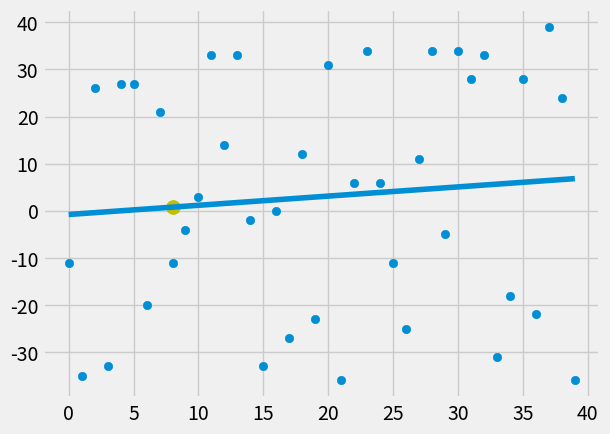

The matplotlib source for this figure:
from statistics import mean
import numpy as np
import matplotlib.pyplot as plt
from matplotlib import style
import random

style.use('fivethirtyeight')

# xs = np.array([1,2,3,4,5,6], dtype=np.float64) #defining data type float
# ys = np.array([5,4,6,5,6,7], dtype=np.float64)

def create_dataset(hm, variance, step=2, correlation=False):
	val = 1
	ys = []
	for i in range(hm):
		y = val + random.randrange(-variance,variance)
		ys.append(y)
		if correlation and correlation == 'pos':
			val += step
		elif correlation and correlation == 'neg':
			val -= step
	xs = [i for i in range(len(ys))]

	return np.array(xs, dtype=np.float64), np.array(ys, dtype=np.float64)


def best_fit_slope_and_intercept(xs,ys):
#Parenthesis Exponent Multiplication Division Addition Subtraction
	m = ( ((mean(xs) * mean(ys)) - mean(xs*ys)) / ((mean(xs) **2) - mean(xs**2)) )
	b = mean(ys) - m*mean(xs)
	return m, b

def squared_error(ys_org, ys_line):
	return sum((ys_line - ys_org)**2)

def coefficient_of_determination(ys_org, ys_line):
	squared_error_regr = squared_error(ys_org, ys_line)
	y_mean_line = [mean(ys_org) for y in ys_org]
	squared_error_y_mean = squared_error(ys_org, y_mean_line)
	return 1 - (squared_error_regr / squared_error_y_mean)

xs, ys = create_dataset(40, 40, 2, correlation=False)

m,b = best_fit_slope_and_intercept(xs,ys)

regression_line = [(m*x)+b for x in xs] #for x in xs:	regression_line.append((m*x)+b)

predict_x = 8
predict_y = (m*predict_x)+b

r_squared = coefficient_of_determination(ys, regression_line)
print(r_squared)

plt.scatter(xs,ys)
plt.scatter(predict_x,predict_y,s=100, color='y')

plt.plot(xs, regression_line)
plt.show()
